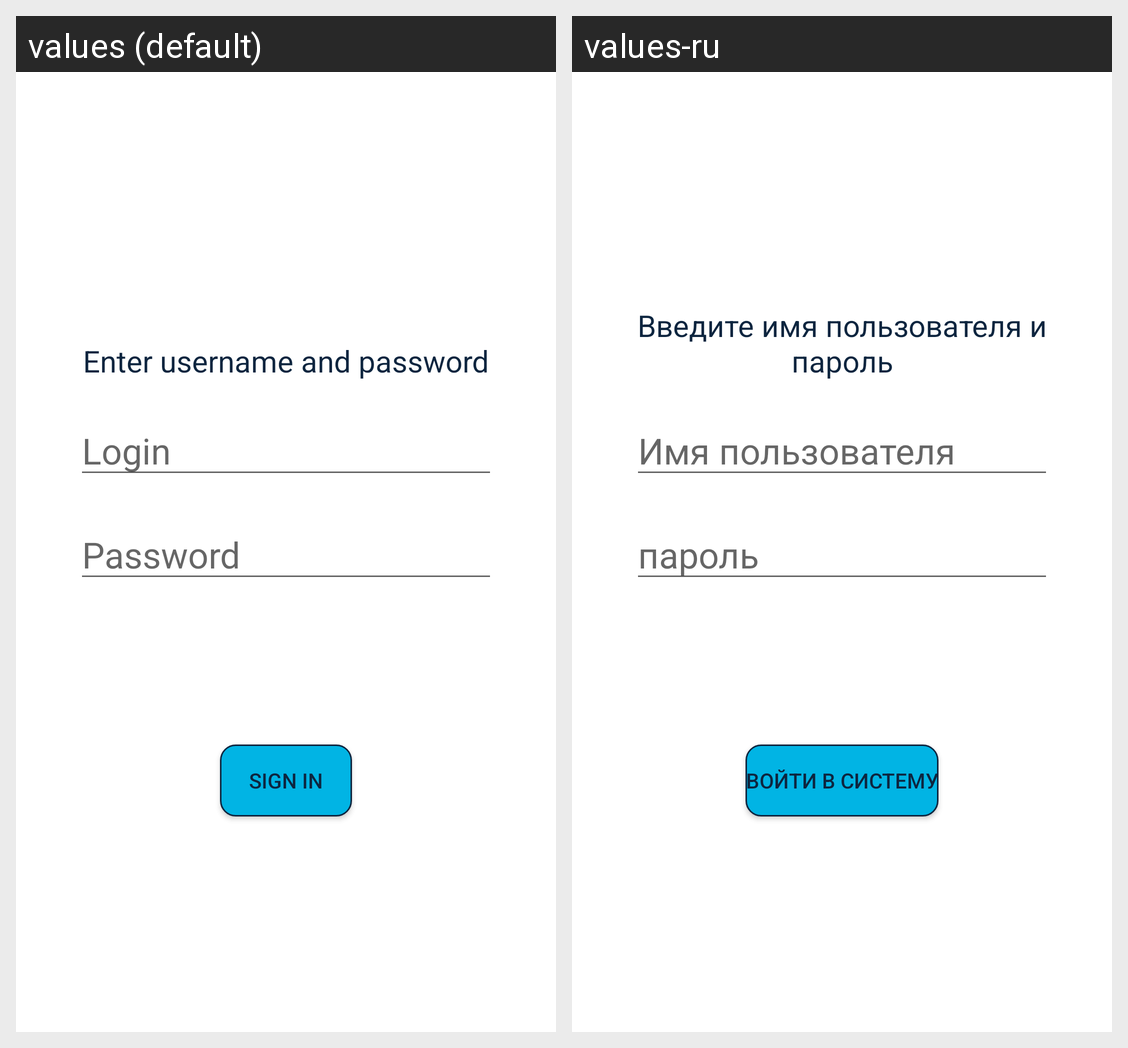

Strings drawn on this Android screen and how each of the app's shown locales translates them:
Android screen res/layout/activity_authentication.xml rendered under 2 locales, left to right: values (default), values-ru. Device: Nexus 5 (rendered at 1080×1920; each locale shown at half size, 540×960, under a caption strip naming it); theme AppTheme.
Strings drawn on this screen, with the default value and each locale's value (text and hints the layout hard-codes, and strings that could not be matched under every locale, appear in the picture but are not listed):

auth_text
  values: Enter username and password
  values-ru: Введите имя пользователя и пароль

login
  values: Login
  values-ru: Имя пользователя

password
  values: Password
  values-ru: пароль

sign_in
  values: Sign in
  values-ru: Войти в систему
